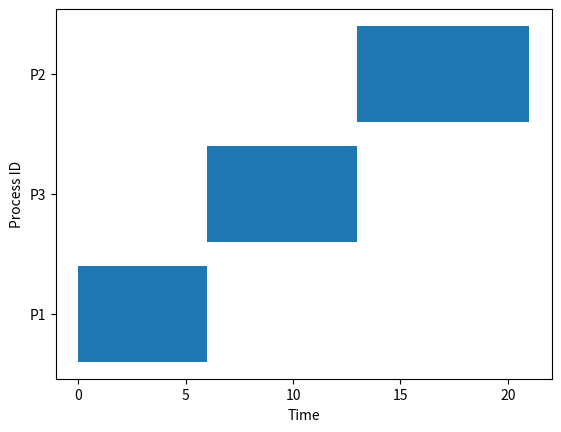

Generate this figure with matplotlib:
import matplotlib.pyplot as plt

class Process:
    def __init__(self, pid, arrival_time, burst_time):
        self.pid = pid
        self.arrival_time = arrival_time
        self.burst_time = burst_time
        self.completion_time = 0
        self.turnaround_time = 0
        self.waiting_time = 0

def sjf_non_preemptive(processes):
    processes.sort(key=lambda x: (x.arrival_time, x.burst_time))  # Sort by arrival time and burst time
    current_time = 0
    completed_processes = []
    gantt = []

    while processes:
        # Get the available processes that have arrived by current_time
        available_processes = [p for p in processes if p.arrival_time <= current_time]
        
        if available_processes:
            # Select the process with the shortest burst time
            process = min(available_processes, key=lambda x: x.burst_time)
            processes.remove(process)  # Remove the selected process from the list
            start_time = current_time
            current_time += process.burst_time  # Increment time by the burst time of the process
            process.completion_time = current_time
            process.turnaround_time = process.completion_time - process.arrival_time
            process.waiting_time = process.turnaround_time - process.burst_time
            completed_processes.append(process)
            gantt.append((process.pid, start_time, current_time))
            print(f"Process {process.pid}: Completion Time = {process.completion_time}, "
                  f"Turnaround Time = {process.turnaround_time}, Waiting Time = {process.waiting_time}")
        else:
            # If no process is available, increment time
            current_time += 1

    draw_gantt_chart(gantt)

def draw_gantt_chart(gantt):
    fig, gnt = plt.subplots()
    gnt.set_xlabel('Time')
    gnt.set_ylabel('Process ID')
    
    # Create labels for each process (P1, P2, etc.)
    gnt.set_yticks([i for i in range(len(gantt))])
    gnt.set_yticklabels([f'P{g[0]}' for g in gantt])

    # Draw the Gantt chart bars
    for idx, (pid, start, end) in enumerate(gantt):
        gnt.broken_barh([(start, end - start)], (idx - 0.4, 0.8), facecolors='tab:blue')

    plt.show()

# Example
processes = [Process(1, 0, 6), Process(2, 1, 8), Process(3, 2, 7)]
sjf_non_preemptive(processes)
